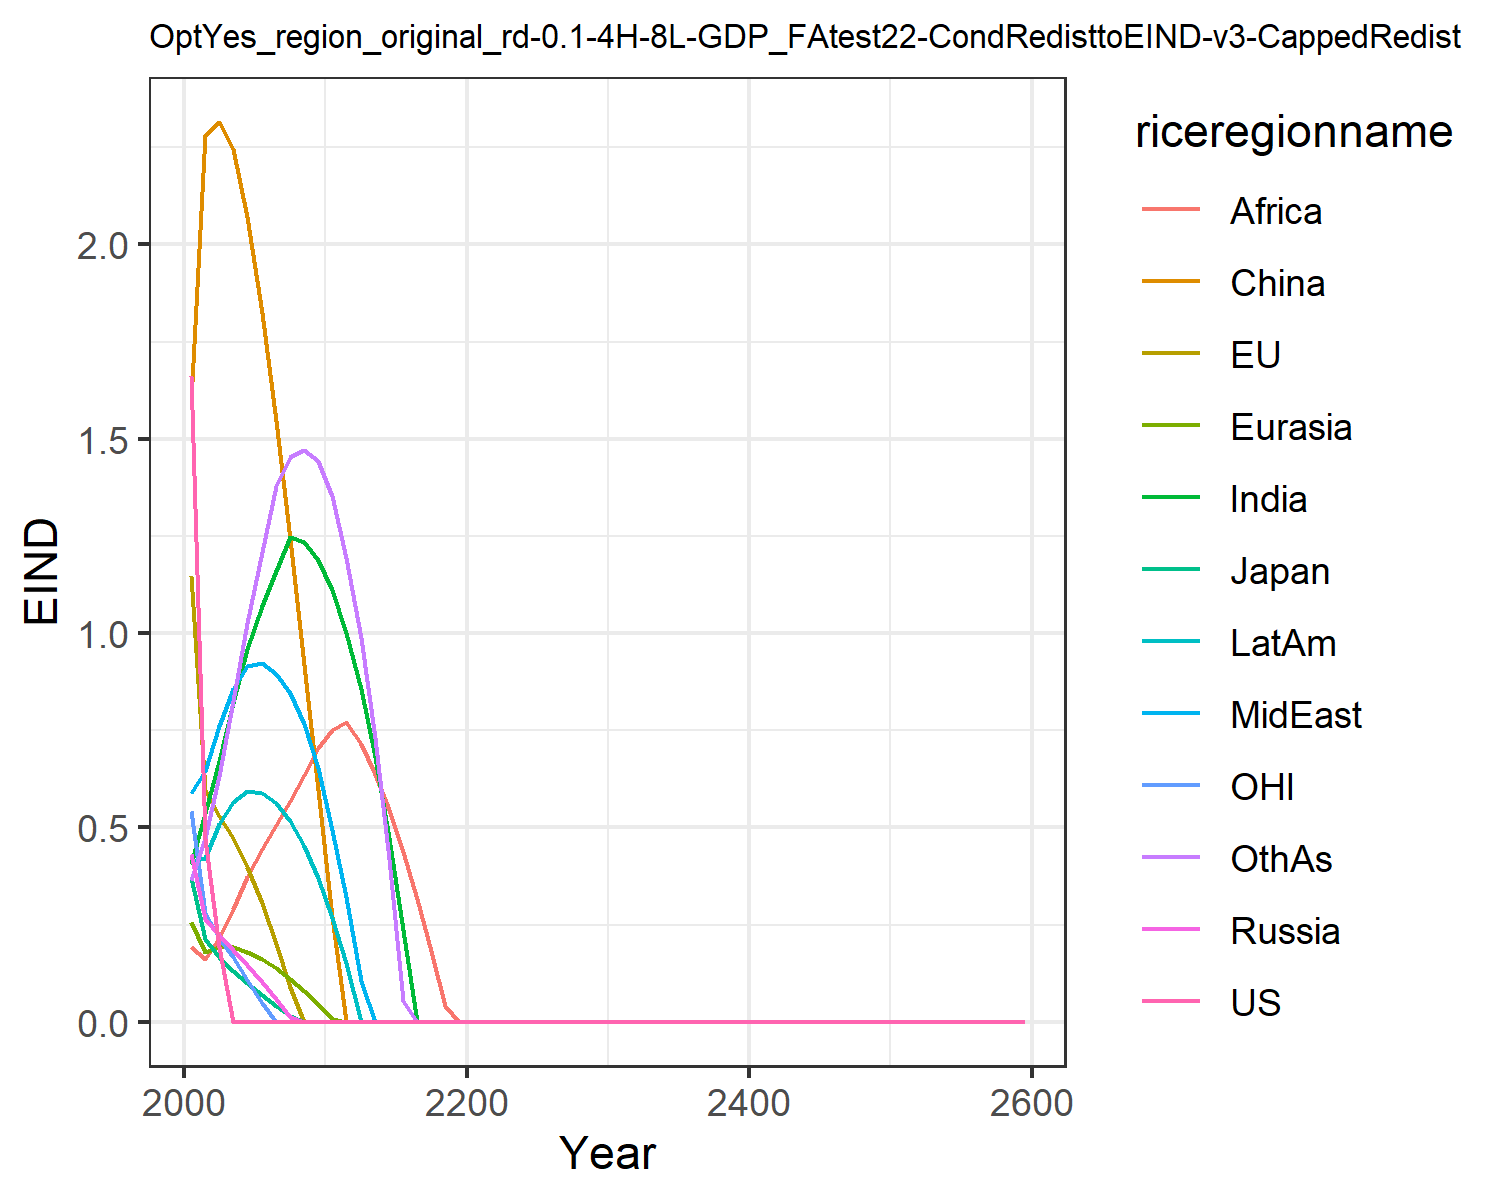

The data file committed next to this chart (first rows):
1.6621334550980102, 1.1460506191660516, 0.3699659257424831, 0.43123618180564005, 0.2566662932747705, 1.6007411280266048, 0.4051515896926559, 0.5896749604345518, 0.19137708401697257, 0.4122723985071479, 0.541778261497279, 0.3639521027378334
0.4705, 0.5953, 0.2135, 0.2645, 0.1802, 2.282, 0.5369, 0.6462, 0.1603, 0.4211, 0.2807, 0.474
0.1928, 0.5297, 0.166, 0.2221, 0.193, 2.315, 0.6707, 0.7599, 0.2152, 0.5092, 0.2164, 0.6317
0.0, 0.4733, 0.1299, 0.1852, 0.1919, 2.245, 0.819, 0.8563, 0.2895, 0.5649, 0.1658, 0.8245
0.0, 0.3975, 0.09873, 0.1455, 0.1807, 2.07, 0.9595, 0.9154, 0.3717, 0.5925, 0.1082, 1.026
0.0, 0.3044, 0.06965, 0.1034, 0.1624, 1.824, 1.071, 0.9234, 0.4437, 0.5886, 0.04707, 1.209
0.0, 0.2004, 0.04157, 0.05885, 0.1386, 1.545, 1.161, 0.896, 0.5049, 0.5617, 0.0, 1.377
0.0, 0.08987, 0.01424, 0.01328, 0.1104, 1.241, 1.247, 0.8446, 0.569, 0.5161, 0.0, 1.452
0.0, 0.0, 0.0, 0.0, 0.07864, 0.9191, 1.235, 0.7671, 0.6354, 0.4519, 0.0, 1.471
0.0, 0.0, 0.0, 2.8811145413585072e-5, 0.04457, 0.5965, 1.188, 0.653, 0.7037, 0.3694, 0.0, 1.442
0.0, 0.0, 0.0, 0.0, 0.007404, 0.2701, 1.11, 0.4937, 0.7509, 0.2673, 0.0, 1.353
0.0, 0.0, 0.0, 2.1913320764893256e-5, 0.0, 0.0006279, 1.001, 0.3212, 0.7714, 0.1521, 0.0, 1.193
0.0, 0.0, 0.0, 0.0, 0.0, 0.0, 0.8571, 0.1054, 0.7145, 0.0003002, 0.0, 0.9879
0.0, 0.0, 0.0, 2.3698485890135383e-6, 0.0, 1.1557453783360034e-6, 0.681, 2.9986593265850866e-6, 0.637, 0.0001731, 0.0, 0.7299
0.0, 0.0, 0.0, 9.561262568505403e-7, 0.0, 0.0, 0.4738, 2.7476457710030704e-5, 0.5441, 0.0001962, 0.0, 0.4183
0.0, 0.0, 0.0, 2.5263881463179566e-5, 0.0, 5.186031874729695e-7, 0.2363, 0.0, 0.4367, 0.0001024, 0.0, 0.05341
0.0, 0.0, 0.0, 0.0, 0.0, 0.0, 1.5815194459417932e-6, 0.0, 0.3161, 0.0, 0.0, 1.8253934177790685e-5
0.0, 0.0, 0.0, 2.9101090603611314e-8, 0.0, 0.0, 9.68198738048674e-6, 0.0, 0.1831, 1.116597723907241e-5, 0.0, 0.00068
0.0, 0.0, 0.0, 4.1622229499947947e-10, 0.0, 0.0, 0.0, 0.0, 0.04028, 4.062478408473127e-5, 0.0, 0.0
0.0, 0.0, 0.0, 4.980120293576412e-9, 3.739435856368533e-7, 4.493008578989122e-7, 6.750444445348271e-5, 1.4407126878347283e-7, 0.0, 8.837946541826996e-8, 0.0, 0.0
0.0, 0.0, 0.0, 0.0, 0.0, 3.0760844048483157e-8, 0.0, 0.0, 0.0001415, 0.0, 0.0, 7.586982514458669e-8
0.0, 0.0, 0.0, 0.0, 0.0, 0.0, 0.0, 0.0, 0.0, 3.4682952201851937e-7, 0.0, 0.0
0.0, 0.0, 0.0, 0.0, 6.005185672559254e-8, 0.0, 0.0, 1.80858990603458e-6, 0.0, 0.0, 0.0, 0.0
0.0, 0.0, 0.0, 0.0, 0.0, 0.0, 0.0001128, 0.0, 0.0, 0.0, 0.0, 7.395072513758593e-5
0.0, 0.0, 0.0, 0.0, 0.0, 0.0, 0.0, 0.0, 3.2000189724230587e-6, 7.554558936985367e-8, 0.0, 0.0
0.0, 0.0, 0.0, 0.0, 0.0, 0.0, 0.0, 0.0, 0.0, 0.0, 0.0, 0.0
0.0, 0.0, 0.0, 0.0, 0.0, 0.0, 0.0, 0.0, 0.0, 0.0, 0.0, 0.0
0.0, 0.0, 0.0, 0.0, 0.0, 0.0, 0.0, 0.0, 0.0, 0.0, 0.0, 0.0
0.0, 0.0, 0.0, 0.0, 0.0, 0.0, 0.0, 0.0, 0.0, 0.0, 0.0, 0.0
0.0, 0.0, 0.0, 0.0, 0.0, 0.0, 0.0, 0.0, 0.0, 0.0, 0.0, 0.0
0.0, 0.0, 0.0, 0.0, 0.0, 0.0, 0.0, 0.0, 0.0, 0.0, 0.0, 0.0
0.0, 0.0, 0.0, 0.0, 0.0, 0.0, 0.0, 0.0, 0.0, 0.0, 0.0, 0.0
0.0, 0.0, 0.0, 0.0, 0.0, 0.0, 0.0, 0.0, 0.0, 0.0, 0.0, 0.0
0.0, 0.0, 0.0, 0.0, 0.0, 0.0, 0.0, 0.0, 0.0, 0.0, 0.0, 0.0
0.0, 0.0, 0.0, 0.0, 0.0, 0.0, 0.0, 0.0, 0.0, 0.0, 0.0, 0.0
0.0, 0.0, 0.0, 0.0, 0.0, 0.0, 0.0, 0.0, 0.0, 0.0, 0.0, 0.0
0.0, 0.0, 0.0, 0.0, 0.0, 0.0, 0.0, 0.0, 0.0, 0.0, 0.0, 0.0
0.0, 0.0, 0.0, 0.0, 0.0, 0.0, 0.0, 0.0, 0.0, 0.0, 0.0, 0.0
0.0, 0.0, 0.0, 0.0, 0.0, 0.0, 0.0, 0.0, 0.0, 0.0, 0.0, 0.0
0.0, 0.0, 0.0, 0.0, 0.0, 0.0, 0.0, 0.0, 0.0, 0.0, 0.0, 0.0
0.0, 0.0, 0.0, 0.0, 0.0, 0.0, 0.0, 0.0, 0.0, 0.0, 0.0, 0.0
0.0, 0.0, 0.0, 0.0, 0.0, 0.0, 0.0, 0.0, 0.0, 0.0, 0.0, 0.0
0.0, 0.0, 0.0, 0.0, 0.0, 0.0, 0.0, 0.0, 0.0, 0.0, 0.0, 0.0
0.0, 0.0, 0.0, 0.0, 0.0, 0.0, 0.0, 0.0, 0.0, 0.0, 0.0, 0.0
0.0, 0.0, 0.0, 0.0, 0.0, 0.0, 0.0, 0.0, 0.0, 0.0, 0.0, 0.0
0.0, 0.0, 0.0, 0.0, 0.0, 0.0, 0.0, 0.0, 0.0, 0.0, 0.0, 0.0
0.0, 0.0, 0.0, 0.0, 0.0, 0.0, 0.0, 0.0, 0.0, 0.0, 0.0, 0.0
0.0, 0.0, 0.0, 0.0, 0.0, 0.0, 0.0, 0.0, 0.0, 0.0, 0.0, 0.0
0.0, 0.0, 0.0, 0.0, 0.0, 0.0, 0.0, 0.0, 0.0, 0.0, 0.0, 0.0
0.0, 0.0, 0.0, 0.0, 0.0, 0.0, 0.0, 0.0, 0.0, 0.0, 0.0, 0.0
0.0, 0.0, 0.0, 0.0, 0.0, 0.0, 0.0, 0.0, 0.0, 0.0, 0.0, 0.0
0.0, 0.0, 0.0, 0.0, 0.0, 0.0, 0.0, 0.0, 0.0, 0.0, 0.0, 0.0
0.0, 0.0, 0.0, 0.0, 0.0, 0.0, 0.0, 0.0, 0.0, 0.0, 0.0, 0.0
0.0, 0.0, 0.0, 0.0, 0.0, 0.0, 0.0, 0.0, 0.0, 0.0, 0.0, 0.0
0.0, 0.0, 0.0, 0.0, 0.0, 0.0, 0.0, 0.0, 0.0, 0.0, 0.0, 0.0
0.0, 0.0, 0.0, 0.0, 0.0, 0.0, 0.0, 0.0, 0.0, 0.0, 0.0, 0.0
0.0, 0.0, 0.0, 0.0, 0.0, 0.0, 0.0, 0.0, 0.0, 0.0, 0.0, 0.0
0.0, 0.0, 0.0, 0.0, 0.0, 0.0, 0.0, 0.0, 0.0, 0.0, 0.0, 0.0
0.0, 0.0, 0.0, 0.0, 0.0, 0.0, 0.0, 0.0, 0.0, 0.0, 0.0, 0.0
0.0, 0.0, 0.0, 0.0, 0.0, 0.0, 0.0, 0.0, 0.0, 0.0, 0.0, 0.0
